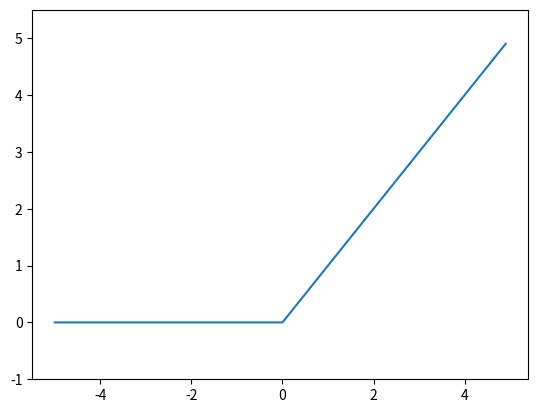

Write the Python code that produced this figure.
import numpy as np
import matplotlib.pyplot as plt

def relu(x):
    return np.maximum(0, x)

x = np.arange(-5.0, 5.0, 0.1)
y = relu(x)
plt.plot(x, y)
plt.ylim(-1.0, 5.5) # 确定y
plt.show()